Dataset: nn_images (GitHub, iceberg-project/Seals). Classes: crabeater, emperor, pack ice, pack-ice, weddell.

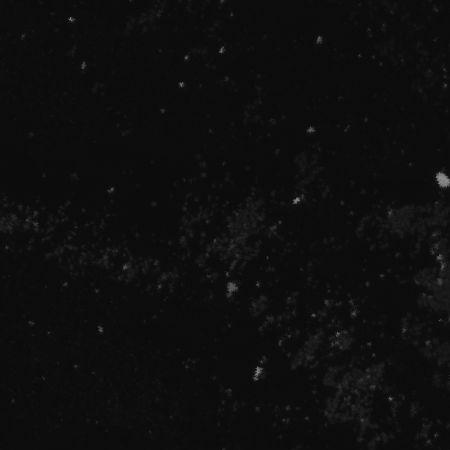
Label: pack-ice

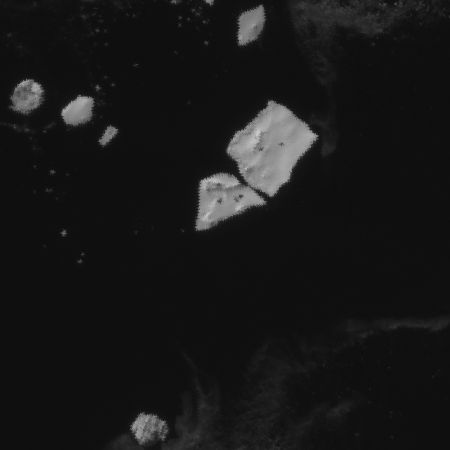
Label: crabeater

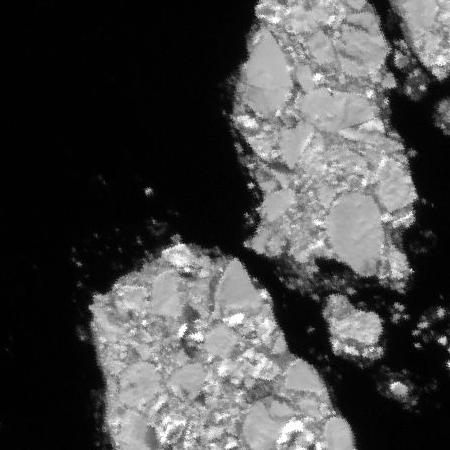
Label: pack ice

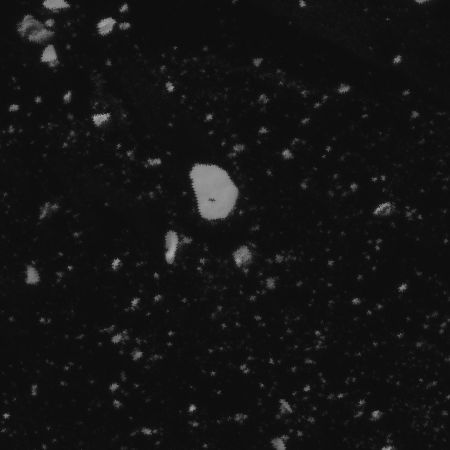
Label: crabeater

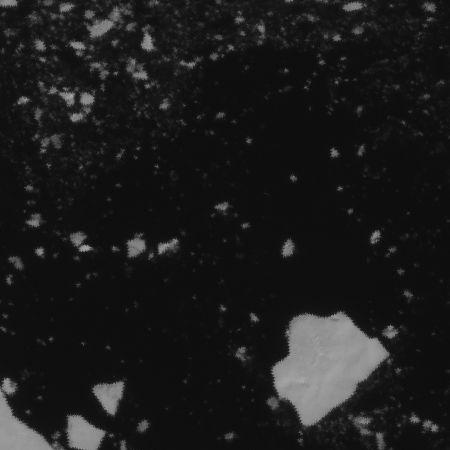
Label: pack-ice

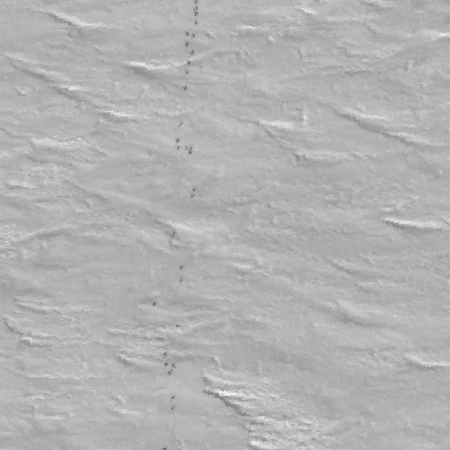
Label: emperor
